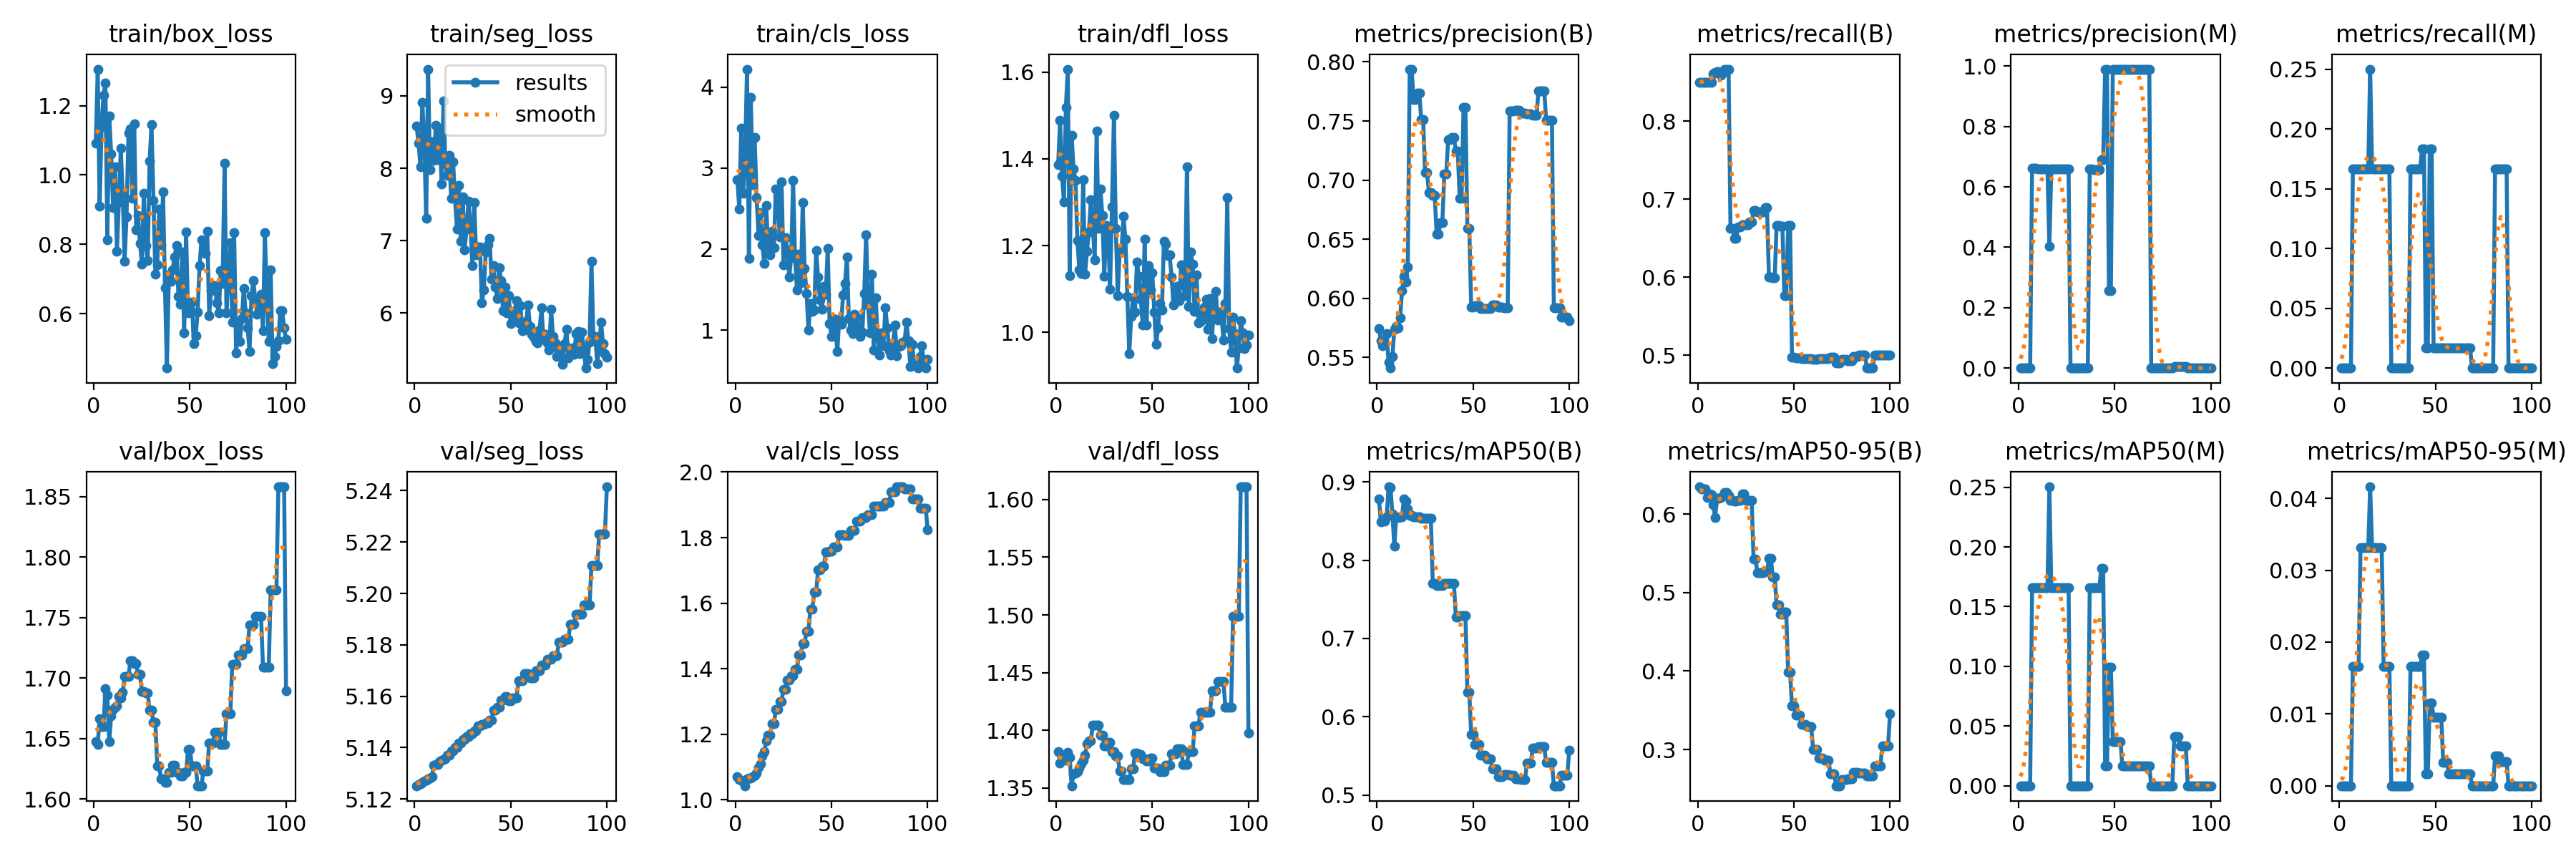

Values plotted in this chart, from the file beside it:
epoch, time, train/box_loss, train/seg_loss, train/cls_loss, train/dfl_loss, metrics/precision(B), metrics/recall(B), metrics/mAP50(B), metrics/mAP50-95(B), metrics/precision(M), metrics/recall(M), metrics/mAP50(M), metrics/mAP50-95(M), val/box_loss, val/seg_loss, val/cls_loss, val/dfl_loss, lr/pg0, lr/pg1, lr/pg2
1, 6.286, 1.091, 8.587, 2.856, 1.387, 0.5745, 0.85, 0.8782, 0.6349, 0, 0, 0, 0, 1.647, 5.125, 1.07, 1.381, 0, 0, 0
2, 7.814, 1.305, 8.352, 2.493, 1.488, 0.5643, 0.85, 0.8486, 0.6318, 0, 0, 0, 0, 1.645, 5.126, 1.061, 1.372, 1.17822e-06, 1.17822e-06, 1.17822e-06
3, 9.402, 0.9094, 8.024, 3.494, 1.361, 0.5599, 0.85, 0.8506, 0.6326, 0, 0, 0, 0, 1.666, 5.126, 1.06, 1.379, 2.33288e-06, 2.33288e-06, 2.33288e-06
4, 10.92, 1.138, 8.915, 2.687, 1.301, 0.5609, 0.85, 0.8495, 0.6324, 0, 0, 0, 0, 1.66, 5.127, 1.055, 1.376, 3.46397e-06, 3.46397e-06, 3.46397e-06
5, 12.44, 1.23, 8.35, 3.114, 1.519, 0.5699, 0.85, 0.8551, 0.6211, 0, 0, 0, 0, 1.66, 5.127, 1.043, 1.374, 4.5715e-06, 4.5715e-06, 4.5715e-06
6, 13.86, 1.265, 7.307, 4.223, 1.607, 0.546, 0.85, 0.8938, 0.626, 0, 0, 0, 0, 1.691, 5.127, 1.064, 1.381, 5.65548e-06, 5.65548e-06, 5.65548e-06
7, 15.23, 0.8126, 9.37, 1.887, 1.131, 0.541, 0.85, 0.8933, 0.6252, 0.6607, 0.1667, 0.1658, 0.01658, 1.686, 5.128, 1.067, 1.377, 6.71588e-06, 6.71588e-06, 6.71588e-06
8, 16.64, 1.171, 7.979, 3.877, 1.454, 0.5508, 0.8606, 0.8589, 0.6126, 0.6607, 0.1667, 0.1658, 0.01658, 1.648, 5.128, 1.067, 1.352, 7.75273e-06, 7.75273e-06, 7.75273e-06
9, 18.07, 1.061, 8.363, 2.799, 1.377, 0.5741, 0.8625, 0.8182, 0.5957, 0.6606, 0.1667, 0.1658, 0.01658, 1.669, 5.129, 1.07, 1.362, 8.76602e-06, 8.76602e-06, 8.76602e-06
10, 19.54, 0.9059, 8.112, 3.38, 1.351, 0.5765, 0.8634, 0.8552, 0.6204, 0.6604, 0.1667, 0.1658, 0.01658, 1.674, 5.133, 1.075, 1.363, 9.75574e-06, 9.75574e-06, 9.75574e-06
11, 20.99, 1.024, 8.591, 2.636, 1.212, 0.5752, 0.8627, 0.8546, 0.62, 0.6602, 0.1667, 0.1658, 0.03317, 1.676, 5.133, 1.082, 1.364, 1.07219e-05, 1.07219e-05, 1.07219e-05
12, 22.5, 0.7798, 8.115, 2.169, 1.144, 0.5837, 0.859, 0.8556, 0.6213, 0.6602, 0.1667, 0.1658, 0.03317, 1.677, 5.134, 1.098, 1.367, 1.16645e-05, 1.16645e-05, 1.16645e-05
13, 23.96, 0.9228, 8.548, 2.452, 1.136, 0.6062, 0.8629, 0.8557, 0.6232, 0.66, 0.1667, 0.1658, 0.03317, 1.685, 5.135, 1.109, 1.371, 1.25835e-05, 1.25835e-05, 1.25835e-05
14, 25.38, 1.077, 7.782, 2.057, 1.352, 0.6184, 0.8667, 0.8787, 0.628, 0.6599, 0.1667, 0.1658, 0.03317, 1.684, 5.135, 1.133, 1.374, 1.3479e-05, 1.3479e-05, 1.3479e-05
15, 26.86, 0.9452, 8.926, 1.819, 1.135, 0.6136, 0.8667, 0.8756, 0.6273, 0.6598, 0.1667, 0.1658, 0.03317, 1.688, 5.135, 1.146, 1.378, 1.43509e-05, 1.43509e-05, 1.43509e-05
16, 28.27, 0.7524, 8.069, 2.541, 1.187, 0.6264, 0.8667, 0.8659, 0.6241, 0.4041, 0.25, 0.2504, 0.04162, 1.701, 5.136, 1.18, 1.388, 1.51993e-05, 1.51993e-05, 1.51993e-05
17, 29.68, 0.88, 7.9, 2.039, 1.232, 0.7939, 0.6624, 0.8569, 0.6175, 0.6596, 0.1667, 0.1658, 0.03317, 1.701, 5.137, 1.196, 1.391, 1.60241e-05, 1.60241e-05, 1.60241e-05
18, 31.04, 1.12, 8.18, 1.925, 1.305, 0.7939, 0.6624, 0.8569, 0.6175, 0.6596, 0.1667, 0.1658, 0.03317, 1.701, 5.137, 1.196, 1.391, 1.68253e-05, 1.68253e-05, 1.68253e-05
19, 32.41, 1.132, 7.581, 2.224, 1.247, 0.7681, 0.65, 0.8553, 0.6166, 0.6596, 0.1667, 0.1658, 0.03317, 1.714, 5.139, 1.232, 1.405, 1.7603e-05, 1.7603e-05, 1.7603e-05
20, 33.72, 0.9327, 8.09, 2.02, 1.168, 0.7681, 0.65, 0.8553, 0.6166, 0.6596, 0.1667, 0.1658, 0.03317, 1.714, 5.139, 1.232, 1.405, 1.83571e-05, 1.83571e-05, 1.83571e-05
21, 35.1, 1.148, 7.58, 2.742, 1.464, 0.7735, 0.6644, 0.8555, 0.6177, 0.6595, 0.1667, 0.1658, 0.03317, 1.712, 5.14, 1.275, 1.405, 1.90876e-05, 1.90876e-05, 1.90876e-05
22, 36.54, 0.8419, 7.16, 2.665, 1.24, 0.7735, 0.6644, 0.8555, 0.6177, 0.6595, 0.1667, 0.1658, 0.03317, 1.712, 5.14, 1.275, 1.405, 1.97946e-05, 1.97946e-05, 1.97946e-05
23, 37.93, 0.8843, 7.765, 2.154, 1.331, 0.7511, 0.6667, 0.8538, 0.6262, 0.6587, 0.1667, 0.1658, 0.01658, 1.703, 5.142, 1.3, 1.396, 2.0478e-05, 2.0478e-05, 2.0478e-05
24, 39.29, 0.8025, 6.989, 2.828, 1.269, 0.7511, 0.6667, 0.8538, 0.6262, 0.6587, 0.1667, 0.1658, 0.01658, 1.703, 5.142, 1.3, 1.396, 2.11379e-05, 2.11379e-05, 2.11379e-05
25, 40.7, 0.744, 7.607, 1.805, 1.129, 0.7066, 0.6667, 0.8533, 0.6173, 0.6586, 0.1667, 0.1658, 0.01658, 1.689, 5.143, 1.338, 1.387, 2.17741e-05, 2.17741e-05, 2.17741e-05
26, 42.01, 0.9468, 6.877, 2.141, 1.246, 0.7066, 0.6667, 0.8533, 0.6173, 0.6586, 0.1667, 0.1658, 0.01658, 1.689, 5.143, 1.338, 1.387, 2.23869e-05, 2.23869e-05, 2.23869e-05
27, 43.38, 0.7978, 7.162, 1.989, 1.233, 0.6897, 0.6712, 0.8532, 0.6175, 0, 0, 0, 0, 1.688, 5.144, 1.365, 1.39, 2.2976e-05, 2.2976e-05, 2.2976e-05
28, 44.72, 0.7542, 7.55, 1.657, 1.099, 0.6897, 0.6712, 0.8532, 0.6175, 0, 0, 0, 0, 1.688, 5.144, 1.365, 1.39, 2.35417e-05, 2.35417e-05, 2.35417e-05
29, 46.11, 1.04, 7.235, 1.894, 1.29, 0.6871, 0.6855, 0.7704, 0.543, 0, 0, 0, 0, 1.673, 5.145, 1.378, 1.381, 2.40837e-05, 2.40837e-05, 2.40837e-05
30, 47.46, 1.146, 6.655, 2.848, 1.5, 0.6871, 0.6855, 0.7704, 0.543, 0, 0, 0, 0, 1.673, 5.145, 1.378, 1.381, 2.46022e-05, 2.46022e-05, 2.46022e-05
31, 48.96, 0.9278, 7.523, 1.906, 1.239, 0.6546, 0.6833, 0.7676, 0.5257, 0, 0, 0, 0, 1.663, 5.146, 1.399, 1.378, 2.50971e-05, 2.50971e-05, 2.50971e-05
32, 50.36, 0.7148, 6.802, 1.492, 1.084, 0.6546, 0.6833, 0.7676, 0.5257, 0, 0, 0, 0, 1.663, 5.146, 1.399, 1.378, 2.55685e-05, 2.55685e-05, 2.55685e-05
33, 51.74, 0.7409, 6.912, 1.937, 1.187, 0.6643, 0.6833, 0.7676, 0.5258, 0, 0, 0, 0, 1.627, 5.148, 1.442, 1.365, 2.60163e-05, 2.60163e-05, 2.60163e-05
34, 53.08, 0.9027, 6.908, 1.583, 1.193, 0.6643, 0.6833, 0.7676, 0.5258, 0, 0, 0, 0, 1.627, 5.148, 1.442, 1.365, 2.64405e-05, 2.64405e-05, 2.64405e-05
35, 54.48, 0.7983, 6.145, 2.571, 1.267, 0.7051, 0.6893, 0.7701, 0.527, 0, 0, 0, 0, 1.617, 5.149, 1.477, 1.357, 2.68412e-05, 2.68412e-05, 2.68412e-05
36, 55.84, 0.9511, 6.321, 1.76, 1.215, 0.7051, 0.6893, 0.7701, 0.527, 0, 0, 0, 0, 1.617, 5.149, 1.477, 1.357, 2.72183e-05, 2.72183e-05, 2.72183e-05
37, 57.22, 0.6755, 6.847, 1.455, 1.083, 0.7343, 0.6, 0.7706, 0.5438, 0.6582, 0.1667, 0.1658, 0.01658, 1.614, 5.15, 1.515, 1.357, 2.75718e-05, 2.75718e-05, 2.75718e-05
38, 58.55, 0.4439, 6.937, 0.9974, 0.9516, 0.7343, 0.6, 0.7706, 0.5438, 0.6582, 0.1667, 0.1658, 0.01658, 1.614, 5.15, 1.515, 1.357, 2.79018e-05, 2.79018e-05, 2.79018e-05
39, 59.96, 0.7113, 7.028, 1.329, 1.037, 0.7359, 0.599, 0.7701, 0.5201, 0.6579, 0.1667, 0.1658, 0.01658, 1.622, 5.151, 1.582, 1.367, 2.82082e-05, 2.82082e-05, 2.82082e-05
40, 61.32, 0.6941, 6.471, 1.231, 1.079, 0.7359, 0.599, 0.7701, 0.5201, 0.6579, 0.1667, 0.1658, 0.01658, 1.622, 5.151, 1.582, 1.367, 2.84911e-05, 2.84911e-05, 2.84911e-05
41, 62.73, 0.7264, 6.66, 1.25, 1.047, 0.7248, 0.6662, 0.7277, 0.4841, 0.6573, 0.1667, 0.1658, 0.01658, 1.628, 5.154, 1.635, 1.38, 2.87504e-05, 2.87504e-05, 2.87504e-05
42, 64.12, 0.7647, 6.36, 1.98, 1.163, 0.7248, 0.6662, 0.7277, 0.4841, 0.6573, 0.1667, 0.1658, 0.01658, 1.628, 5.154, 1.635, 1.38, 2.89861e-05, 2.89861e-05, 2.89861e-05
43, 65.51, 0.7968, 6.202, 1.652, 1.129, 0.6848, 0.6651, 0.729, 0.4729, 0.6904, 0.1833, 0.1821, 0.01821, 1.622, 5.156, 1.701, 1.379, 2.91983e-05, 2.91983e-05, 2.91983e-05
44, 66.87, 0.6498, 6.63, 1.369, 1.076, 0.6848, 0.6651, 0.729, 0.4729, 0.6904, 0.1833, 0.1821, 0.01821, 1.622, 5.156, 1.701, 1.379, 2.93869e-05, 2.93869e-05, 2.93869e-05
45, 68.4, 0.628, 6.445, 1.256, 1.017, 0.7613, 0.5759, 0.729, 0.475, 0.9899, 0.01667, 0.01632, 0.00163, 1.619, 5.158, 1.713, 1.375, 2.9552e-05, 2.9552e-05, 2.9552e-05
46, 69.88, 0.7782, 6.035, 1.543, 1.214, 0.7613, 0.5759, 0.729, 0.475, 0.9899, 0.01667, 0.01632, 0.00163, 1.619, 5.158, 1.713, 1.375, 2.96935e-05, 2.96935e-05, 2.96935e-05
47, 71.24, 0.5445, 6.362, 1.439, 1.017, 0.6592, 0.6661, 0.6315, 0.3984, 0.2554, 0.1833, 0.09925, 0.01156, 1.622, 5.16, 1.756, 1.373, 2.98114e-05, 2.98114e-05, 2.98114e-05
48, 72.62, 0.8364, 5.998, 2.01, 1.154, 0.6592, 0.6661, 0.6315, 0.3984, 0.2554, 0.1833, 0.09925, 0.01156, 1.622, 5.16, 1.756, 1.373, 2.99058e-05, 2.99058e-05, 2.99058e-05
49, 74.06, 0.6031, 6.243, 1.076, 1.097, 0.5924, 0.4971, 0.5772, 0.3553, 0.9898, 0.01667, 0.03707, 0.00949, 1.641, 5.158, 1.759, 1.376, 2.99766e-05, 2.99766e-05, 2.99766e-05
50, 75.39, 0.6225, 5.854, 0.9223, 1.137, 0.5924, 0.4971, 0.5772, 0.3553, 0.9898, 0.01667, 0.03707, 0.00949, 1.641, 5.158, 1.759, 1.376, 3.00238e-05, 3.00238e-05, 3.00238e-05
51, 76.8, 0.6342, 5.957, 1.142, 1.047, 0.5936, 0.4966, 0.5644, 0.3437, 0.9895, 0.01667, 0.03706, 0.00949, 1.627, 5.159, 1.773, 1.367, 3.00475e-05, 3.00475e-05, 3.00475e-05
52, 78.26, 0.5146, 6.021, 1.05, 0.9723, 0.5936, 0.4966, 0.5644, 0.3437, 0.9895, 0.01667, 0.03706, 0.00949, 1.627, 5.159, 1.773, 1.367, 3.00476e-05, 3.00476e-05, 3.00476e-05
53, 79.66, 0.5367, 6.173, 0.7322, 1.011, 0.5936, 0.4966, 0.5644, 0.3437, 0.9895, 0.01667, 0.03706, 0.00949, 1.627, 5.159, 1.773, 1.367, 3.00242e-05, 3.00242e-05, 3.00242e-05
54, 81.09, 0.6052, 5.867, 1.132, 1.067, 0.5917, 0.4956, 0.5505, 0.3324, 0.9895, 0.01667, 0.01636, 0.00327, 1.611, 5.166, 1.808, 1.364, 2.99772e-05, 2.99772e-05, 2.99772e-05
55, 82.45, 0.7388, 6.104, 1.07, 1.051, 0.5917, 0.4956, 0.5505, 0.3324, 0.9895, 0.01667, 0.01636, 0.00327, 1.611, 5.166, 1.808, 1.364, 2.99066e-05, 2.99066e-05, 2.99066e-05
56, 83.78, 0.8139, 5.755, 1.436, 1.209, 0.5917, 0.4956, 0.5505, 0.3324, 0.9895, 0.01667, 0.01636, 0.00327, 1.611, 5.166, 1.808, 1.364, 2.98125e-05, 2.98125e-05, 2.98125e-05
57, 85.24, 0.8089, 5.767, 1.57, 1.203, 0.5912, 0.495, 0.5462, 0.3294, 0.9894, 0.01667, 0.01637, 0.00164, 1.624, 5.169, 1.806, 1.37, 2.96948e-05, 2.96948e-05, 2.96948e-05
58, 86.68, 0.7742, 5.888, 1.902, 1.177, 0.5912, 0.495, 0.5462, 0.3294, 0.9894, 0.01667, 0.01637, 0.00164, 1.624, 5.169, 1.806, 1.37, 2.95535e-05, 2.95535e-05, 2.95535e-05
59, 88.07, 0.8379, 6.113, 1.145, 1.178, 0.5912, 0.495, 0.5462, 0.3294, 0.9894, 0.01667, 0.01637, 0.00164, 1.624, 5.169, 1.806, 1.37, 2.93887e-05, 2.93887e-05, 2.93887e-05
60, 89.5, 0.5955, 5.81, 1.002, 1.128, 0.5946, 0.4944, 0.5335, 0.2999, 0.9893, 0.01667, 0.01638, 0.00164, 1.647, 5.167, 1.821, 1.38, 2.92003e-05, 2.92003e-05, 2.92003e-05
... 40 more rows
